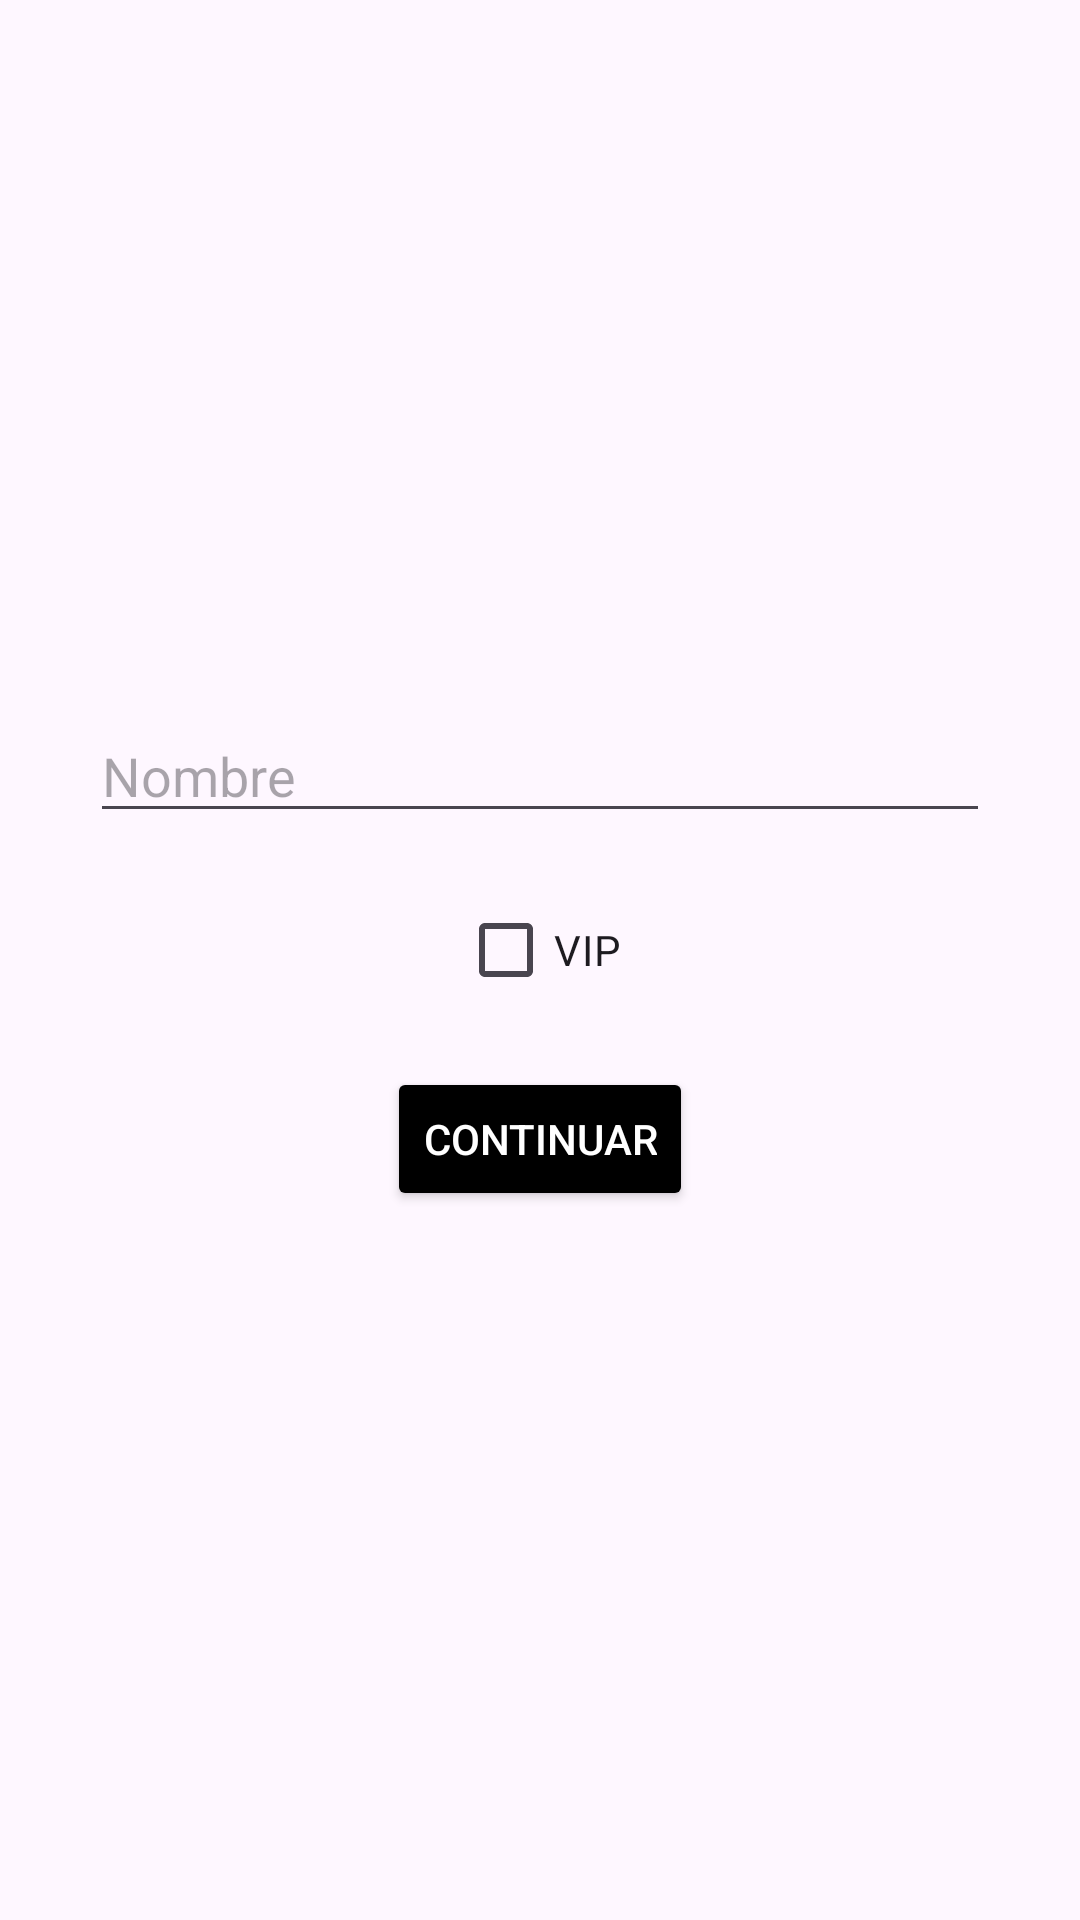

Layout XML and referenced resources for this Android screen:
<!-- AndroidManifest.xml: application theme Theme.SharedPreferences -->
<!-- res/layout/activity_main.xml -->
<?xml version="1.0" encoding="utf-8"?>
<LinearLayout xmlns:android="http://schemas.android.com/apk/res/android"
    xmlns:tools="http://schemas.android.com/tools"
    android:layout_width="match_parent"
    android:layout_height="match_parent"
    android:orientation="vertical"
    android:gravity="center"
    tools:context=".MainActivity">


    <EditText
        android:id="@+id/inputNombre"
        android:layout_width="300dp"
        android:layout_height="wrap_content"
        android:hint="Nombre" />
    <CheckBox
        android:id="@+id/inputBox"
        android:layout_marginTop="15dp"
        android:layout_width="wrap_content"
        android:layout_height="wrap_content"
        android:text="@string/vip"/>
    <Button
        android:id="@+id/botonContinuar"
        android:layout_marginTop="15dp"
        android:layout_width="wrap_content"
        android:layout_height="wrap_content"
        android:text="@string/continuar"
        android:backgroundTint="@color/black"
        android:textColor="@color/white"/>

</LinearLayout>
<!-- resources referenced by this layout -->
<resources>
  <string name="continuar">Continuar</string>
  <string name="vip">VIP</string>
  <style name="Theme.SharedPreferences" parent="Base.Theme.SharedPreferences" />
  <style name="Base.Theme.SharedPreferences" parent="Theme.Material3.DayNight.NoActionBar">
          
          <item name="colorPrimary">@color/black</item>
      </style>
  <!-- not gathered from this repository: default colours our renderer supplied (Android Studio template values) -->
  <color name="black">#FF000000</color>
  <color name="white">#FFFFFFFF</color>
</resources>
